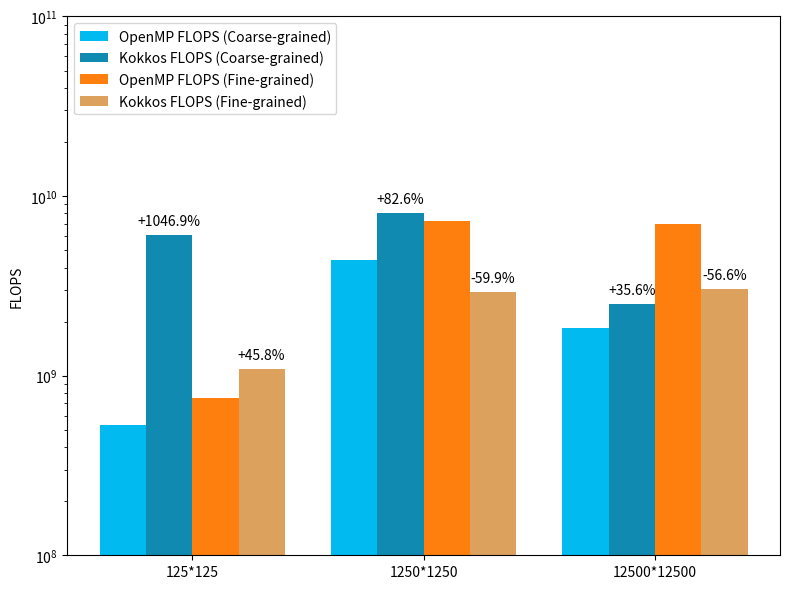

This figure's Python source:
import numpy as np
import matplotlib.pyplot as plt

openmp_flops = [532579800, 4384916000, 1837514000]
kokkos_flops = [6108404000, 8006242000, 2492092000]
openmp_flops_op = [747344700, 7280303000, 7019946000]
kokkos_flops_op = [1089478000, 2922572000, 3046510000]

width = 0.2

fig, ax1 = plt.subplots(figsize=(8, 6))

ax1.bar(np.arange(len(openmp_flops)), openmp_flops, width=width, label='OpenMP FLOPS (Coarse-grained)', color='#01BAEF')
ax1.bar(np.arange(len(kokkos_flops)) + width, kokkos_flops, width=width, label='Kokkos FLOPS (Coarse-grained)',
        color='#118AB2')
ax1.bar(np.arange(len(openmp_flops_op)) + 2 * width, openmp_flops_op, width=width, label='OpenMP FLOPS (Fine-grained)',
        color='tab:orange')
ax1.bar(np.arange(len(kokkos_flops_op)) + 3 * width, kokkos_flops_op, width=width, label='Kokkos FLOPS (Fine-grained)',
        color='#DDA15E')

ax1.set_xticks(np.arange(len(openmp_flops)) + 1.5 * width)
ax1.set_xticklabels(['125*125', '1250*1250', '12500*12500'])
ax1.set_ylabel('FLOPS')
ax1.set_yscale('log')

ax1.legend(loc='upper left', bbox_to_anchor=(0, 1))

# Calculate performance change compared to OpenMP FLOPS
flops_change = [(kokkos_flops[i] / openmp_flops[i] - 1) * 100 for i in range(len(openmp_flops))]
flops_change_op = [(kokkos_flops_op[i] / openmp_flops_op[i] - 1) * 100 for i in range(len(openmp_flops_op))]

# Add annotations for FLOPS change
for i, change in enumerate(flops_change):
    if change >= 0:
        ax1.annotate(f'+{change:.1f}%', xy=(i + width, kokkos_flops[i]), xytext=(0, 5),
                     textcoords="offset points", ha='center', va='bottom')
    else:
        ax1.annotate(f'{change:.1f}%', xy=(i + width, kokkos_flops[i]), xytext=(0, 5),
                     textcoords="offset points", ha='center', va='bottom')

for i, change in enumerate(flops_change_op):
    if change >= 0:
        ax1.annotate(f'+{change:.1f}%', xy=(i + 3 * width, kokkos_flops_op[i]), xytext=(0, 5),
                     textcoords="offset points", ha='center', va='bottom')
    else:
        ax1.annotate(f'{change:.1f}%', xy=(i + 3 * width, kokkos_flops_op[i]), xytext=(0, 5),
                     textcoords="offset points", ha='center', va='bottom')

plt.ylim(1e8, 1e11)

plt.tight_layout()
plt.savefig("openmp_flops.png")
plt.show()
